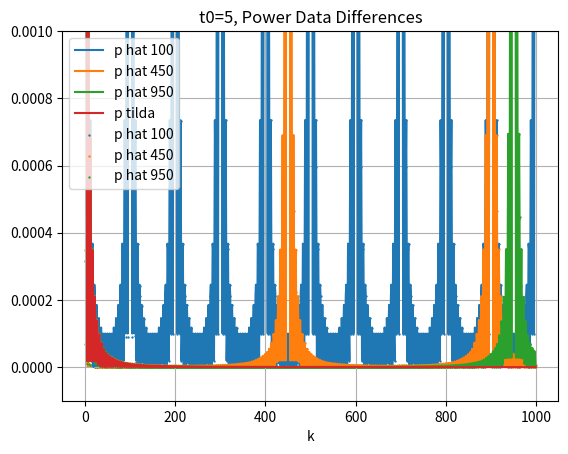

Reproduce this figure in Python.
import sys
import os
import math
import numpy as np
import matplotlib.pyplot as plt

sin = lambda x: np.sin(x)
cos = lambda x: np.cos(x)
pi = np.pi
t0 = 5
T = 2*pi
solution = lambda t: 0 if (t > t0 or t < 0) else 1


def x_hat(k, N):
    sum = 0
    for n in range(1, N):
        sum += np.exp(-2*pi*1j*k*n/N)*solution(n*T/N)
    return sum/N

def x_tilda(k):
    if k == 0:
        retval = t0/T
    else:
        retval = (1/(2*pi*1j*k))*(1 - np.exp(-1j*t0*k))
    return retval

def p_tilda(k):
    retval = abs(x_tilda(k))**2
    return retval

def p_hat(k,N):
    retval = abs(x_hat(k,N))**2
    return retval

'''
    p tildas only found once for each k
    p hats found for each value of N for each k
'''

def generate_power_data():
    k_arr = list(range(0,1000))
    p_hat_10 = []
    p_hat_100 = []
    p_hat_1000 = []
    p_tildas = []
    for k in k_arr:
        p_hat_10.append(p_hat(k,100))
        p_hat_100.append(p_hat(k,450))
        p_hat_1000.append(p_hat(k,950))
        p_tildas.append(p_tilda(k))
    plt.plot(k_arr,p_hat_10,label='p hat 100')
    plt.plot(k_arr,p_hat_100,label='p hat 450')
    plt.plot(k_arr,p_hat_1000,label='p hat 950')
    plt.plot(k_arr,p_tildas,label='p tilda')
    plt.legend()
    plt.xlabel('k')
    plt.grid(True)
    plt.title('t0={}, Power Data Comparison With p tilda'.format(t0))
    plt.savefig('power_data_t0={}.png'.format(t0))
    plt.show()


def generate_power_data_differences():
    k_arr = list(range(0, 1000))
    p_hat_10 = []
    p_hat_100 = []
    p_hat_1000 = []
    p_tildas = []
    for k in k_arr:
        ptil = p_tilda(k)
        p_hat_10.append(abs(p_hat(k,100)-ptil))
        p_hat_100.append(abs(p_hat(k,450)-ptil))
        p_hat_1000.append(abs(p_hat(k,950)-ptil))
    plt.scatter(k_arr,p_hat_10,label='p hat 100',s=0.5)
    plt.scatter(k_arr,p_hat_100,label='p hat 450',s=0.5)
    plt.scatter(k_arr,p_hat_1000,label='p hat 950',s=0.5)
    plt.legend()
    plt.xlabel('k')
    plt.grid(True)
    plt.ylim([-10E-5,10E-4])
    plt.title('t0={}, Power Data Differences'.format(t0))
    plt.savefig('power_data_difference_t0={}.png'.format(t0))
    plt.show()
    

def x_approx(N, t):
    # returns functions of t
    def term(k):
        global t0
        return lambda tt: (1 / k) * (sin(k * tt) - sin(k * (tt - t0)))

    global t0, pi
    sum = 0
    for k in range(1,N+1):
        sum += term(k)(t)
    sum *= 1/pi
    sum += t0/(2*pi)
    return sum


def max_norm(N):
    delta = 2*pi/N
    if delta > 0.01:
        delta = 0.01
    E = []
    pts = np.arange(0, 2*pi,delta)
    for t in pts:
        E.append(abs(solution(t)-x_approx(N, t)))
    return max(E)


def max_norm_numerical():
    E = []
    N = np.arange(100,2100,100)
    for n in N:
        print(n)
        E.append(max_norm(n))
    plt.plot(N,E)
    plt.savefig('max_norm_data.png')
    plt.show()


def generate_overlay_plot():
    sols = []
    apprs = [([], 2**i) for i in [2, 3, 4, 5]]
    pts = np.arange(0, 2*pi+0.01,0.01)
    for t in pts:
        sols.append(solution(t))
        for appr in apprs:
            # print(t,appr)
            appr[0].append(x_approx(appr[1],t))
    plt.plot(pts,sols,'k-', linewidth=2, label='solution')
    for appr in apprs:
        plt.plot(pts, appr[0], label='N='+str(appr[1]))
    plt.legend()
    plt.title('t0=' + str(t0))
    plt.savefig('overlay.png')


def generate_one_plot(N):
    sols = []
    appr = []
    pts = np.arange(0, 2*pi,0.01)
    for t in pts:
        print(t,solution(t),x_approx(N,t))
        sols.append(solution(t))
        appr.append(x_approx(N,t))
    plt.plot(pts,sols,'k-', linewidth=2, label='solution')
    plt.plot(pts, appr, label='N='+str(N))
    plt.legend()
    plt.title('t0=' + str(t0))
    plt.show()


if __name__ == '__main__':
    generate_power_data()
    generate_power_data_differences()




